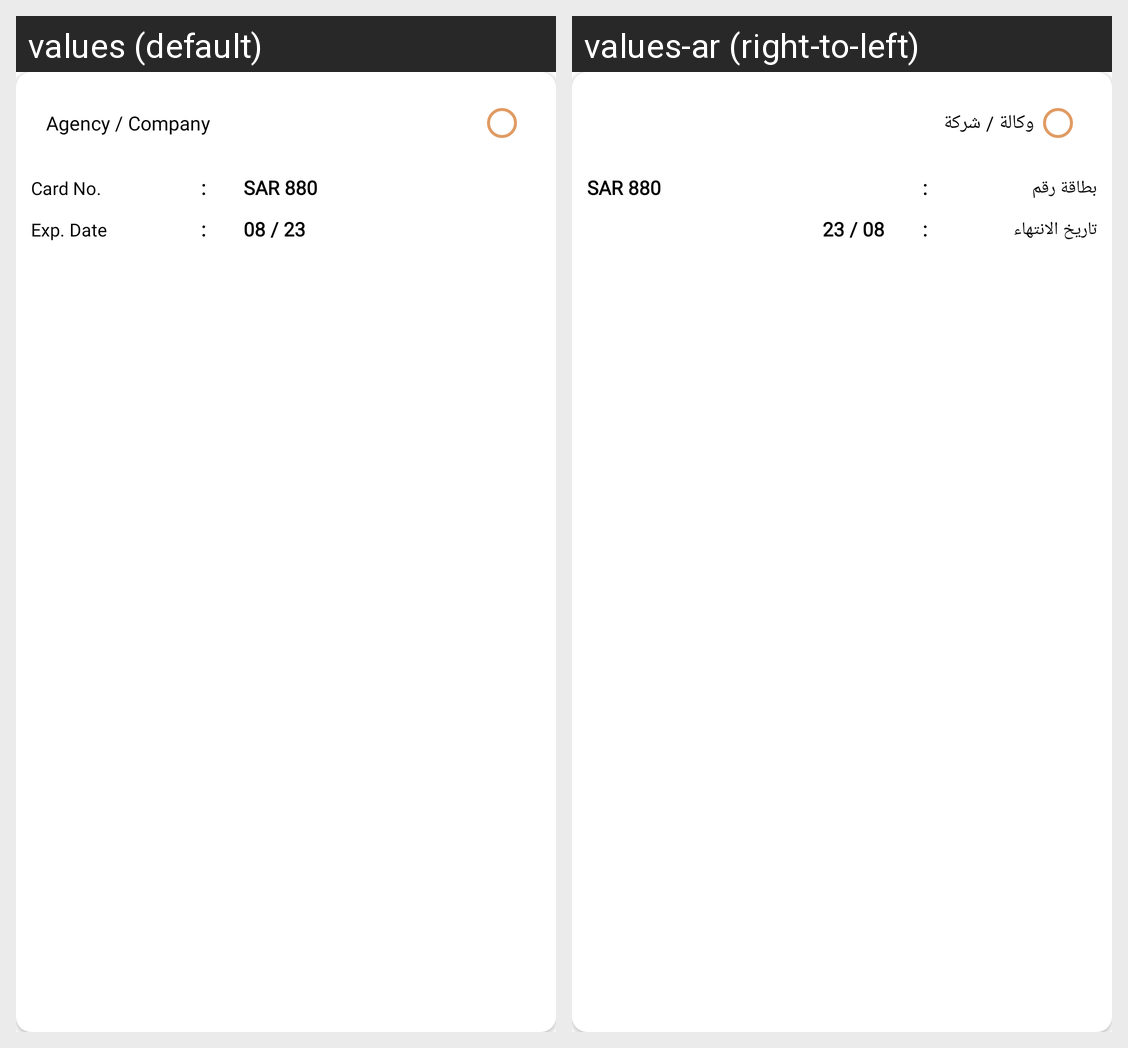

Here is an Android app screen in its default locale and in the app's own translations. Write out the translated-string differences for the strings that appear on this screen.
Android screen res/layout/saved_cards_list.xml rendered under 2 locales, left to right: values (default), values-ar (right-to-left). Device: Nexus 5 (rendered at 1080×1920; each locale shown at half size, 540×960, under a caption strip naming it); theme Theme.Emall.
Strings drawn on this screen, with the default value and each locale's value (text and hints the layout hard-codes, and strings that could not be matched under every locale, appear in the picture but are not listed):

agency_company
  values: Agency / Company
  values-ar: وكالة / شركة

card_no
  values: Card No.
  values-ar: بطاقة رقم

exp_date
  values: Exp. Date
  values-ar: تاريخ الانتهاء
